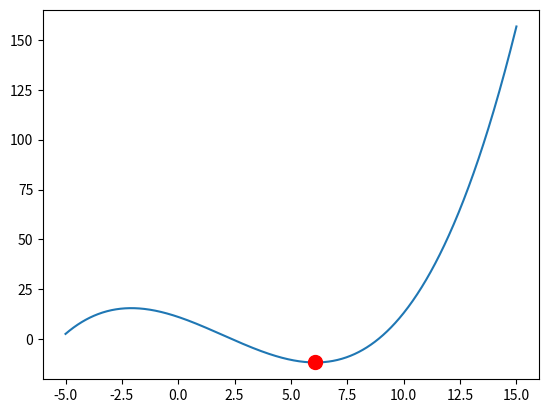

Source code (Python):
import numpy as np
from matplotlib import pyplot as plt

f = lambda x: 0.1 * np.power(x - 2., 3) - 5. * (x - 2.) + 2.

df = lambda x: 0.3 * np.power(x - 2., 2) - 5.
df_num = lambda f, x, h: (f(x + h) - f(x - h)) * 0.5 / h

tol = 1e-4
maxit = 2000
alpha = 1e-2
x = 12.

plt.ion()

xx = np.linspace(-5, 15, 1001)
yy = f(xx)
plt.plot(xx, yy)

fig = plt.gcf()

plot_ptx, = plt.plot([x], [f(x)], 'r.', markersize=20, linestyle='none')

dfx = df(x)
# dfx = df_num(f, x, 1e-6)
for ii in range(maxit):
  if np.abs(dfx) <= tol: break
  x -= alpha * dfx
  dfx = df(x)
  # dfx = df_num(f, x, 1e-6)
  print(f"\riter = {ii + 1}, x = {x:.2e}, f(x) = {f(x):.2e}, df(x) = {dfx:.2e}", end="")
  plot_ptx.set_data([x], [f(x)])
  plt.draw()
  fig.canvas.flush_events()

print("\n", end="")
plt.ioff()
plt.show()
